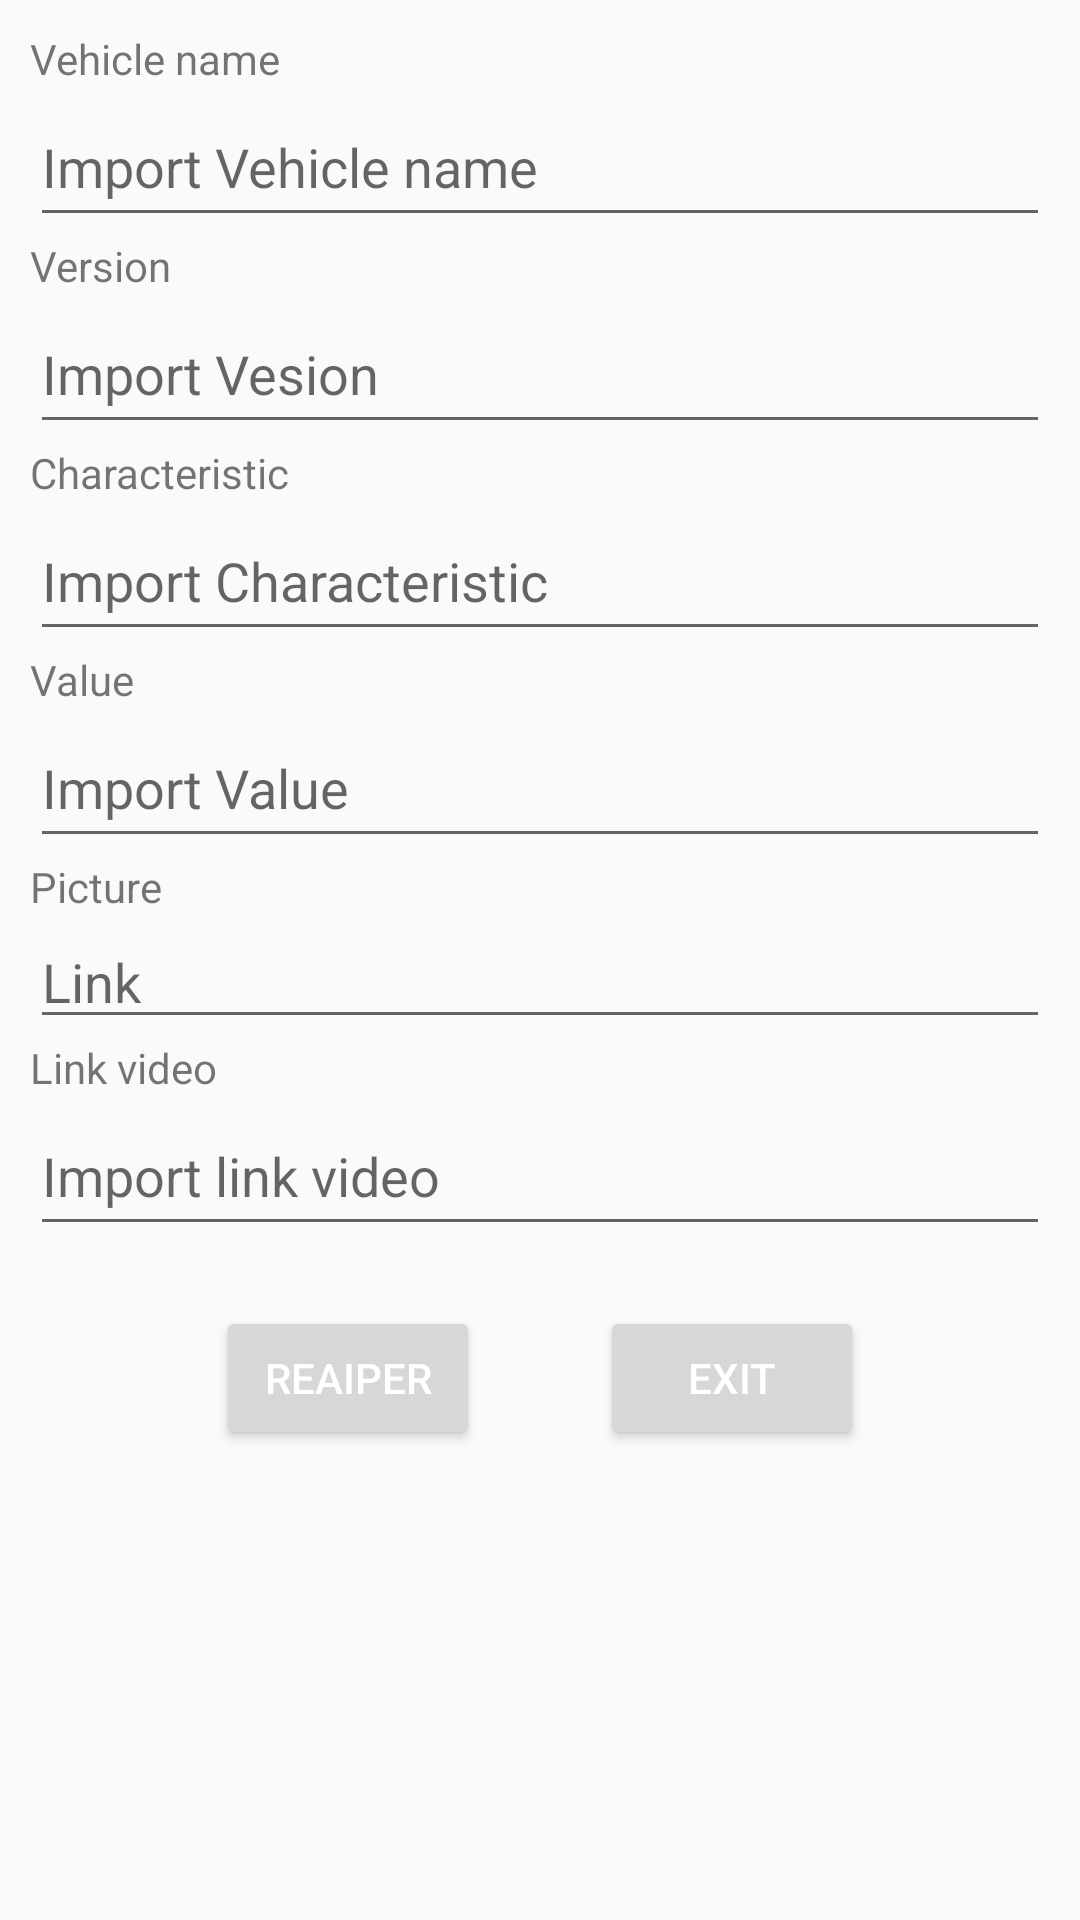

Layout XML and referenced resources for this Android screen:
<!-- AndroidManifest.xml: application theme Theme.DOAN3 -->
<!-- res/layout/suaxe.xml -->
<?xml version="1.0" encoding="utf-8"?>
<LinearLayout xmlns:android="http://schemas.android.com/apk/res/android"
    xmlns:app="http://schemas.android.com/apk/res-auto"
    xmlns:tools="http://schemas.android.com/tools"
    android:layout_width="match_parent"
    android:layout_height="match_parent"
    android:orientation="vertical"
    >

    <ScrollView
        android:layout_width="match_parent"
        android:layout_height="wrap_content">

        <LinearLayout
            android:layout_width="match_parent"
            android:layout_height="wrap_content"
            android:orientation="vertical"
            android:padding="10dp">

            <TextView
                android:layout_width="match_parent"
                android:layout_height="wrap_content"
                android:text="Vehicle name" />

            <EditText
                android:id="@+id/edt_ten_xe"
                android:layout_width="match_parent"
                android:layout_height="50dp"
                android:hint="Import Vehicle name" />
            <TextView
                android:layout_width="match_parent"
                android:layout_height="wrap_content"
                android:text="Version" />

            <EditText
                android:id="@+id/edt_phienban"
                android:layout_width="match_parent"
                android:layout_height="50dp"
                android:hint="Import Vesion" />
            <TextView
                android:layout_width="match_parent"
                android:layout_height="wrap_content"
                android:text="Characteristic" />

            <EditText
                android:id="@+id/edt_mota"
                android:layout_width="match_parent"
                android:layout_height="50dp"
                android:hint="Import Characteristic" />
            <TextView
                android:layout_width="match_parent"
                android:layout_height="wrap_content"
                android:text="Value" />

            <EditText
                android:id="@+id/edt_giaxe"
                android:layout_width="match_parent"
                android:layout_height="50dp"
                android:hint="Import Value" />

            <TextView
                android:layout_width="match_parent"
                android:layout_height="wrap_content"
                android:text="Picture" />

            <EditText
                android:id="@+id/edt_hinhanh"
                android:layout_width="match_parent"
                android:layout_height="wrap_content"
                android:hint="Link" />
            <TextView
                android:layout_width="match_parent"
                android:layout_height="wrap_content"
                android:text="Link video" />

            <EditText
                android:id="@+id/edt_linkvideo"
                android:layout_width="match_parent"
                android:layout_height="50dp"
                android:hint="Import link video" />

            <LinearLayout
                android:layout_marginTop="20dp"
                android:gravity="center"
                android:layout_width="match_parent"
                android:layout_height="wrap_content">
                <Button
                    android:textColor="@color/white"
                    android:id="@+id/btnsuaxe"
                    android:layout_marginRight="40dp"
                    android:layout_width="wrap_content"
                    android:layout_height="wrap_content"
                    android:text="REAIPER"/>
                <Button
                    android:textColor="@color/white"
                    android:id="@+id/btnthoatsua"
                    android:text="EXIT"
                    android:layout_width="wrap_content"
                    android:layout_height="wrap_content"/>
            </LinearLayout>

        </LinearLayout>
    </ScrollView>
</LinearLayout>
<!-- resources referenced by this layout -->
<resources>
  <style name="Theme.DOAN3" parent="Theme.AppCompat.Light.DarkActionBar">
          
          <item name="colorPrimary">@color/purple_500</item>
          <item name="colorPrimaryVariant">@color/purple_700</item>
          <item name="colorOnPrimary">@color/white</item>
          
          <item name="colorSecondary">@color/teal_200</item>
          <item name="colorSecondaryVariant">@color/teal_700</item>
          <item name="colorOnSecondary">@color/black</item>
          
          <item name="android:statusBarColor">?attr/colorPrimaryVariant</item>
          
      </style>
  <!-- not gathered from this repository: default colours our renderer supplied (Android Studio template values) -->
  <color name="purple_500">#FF6200EE</color>
  <color name="purple_700">#FF3700B3</color>
  <color name="teal_200">#FF03DAC5</color>
  <color name="teal_700">#FF018786</color>
  <color name="black">#FF000000</color>
  <color name="white">#FFFFFFFF</color>
</resources>
